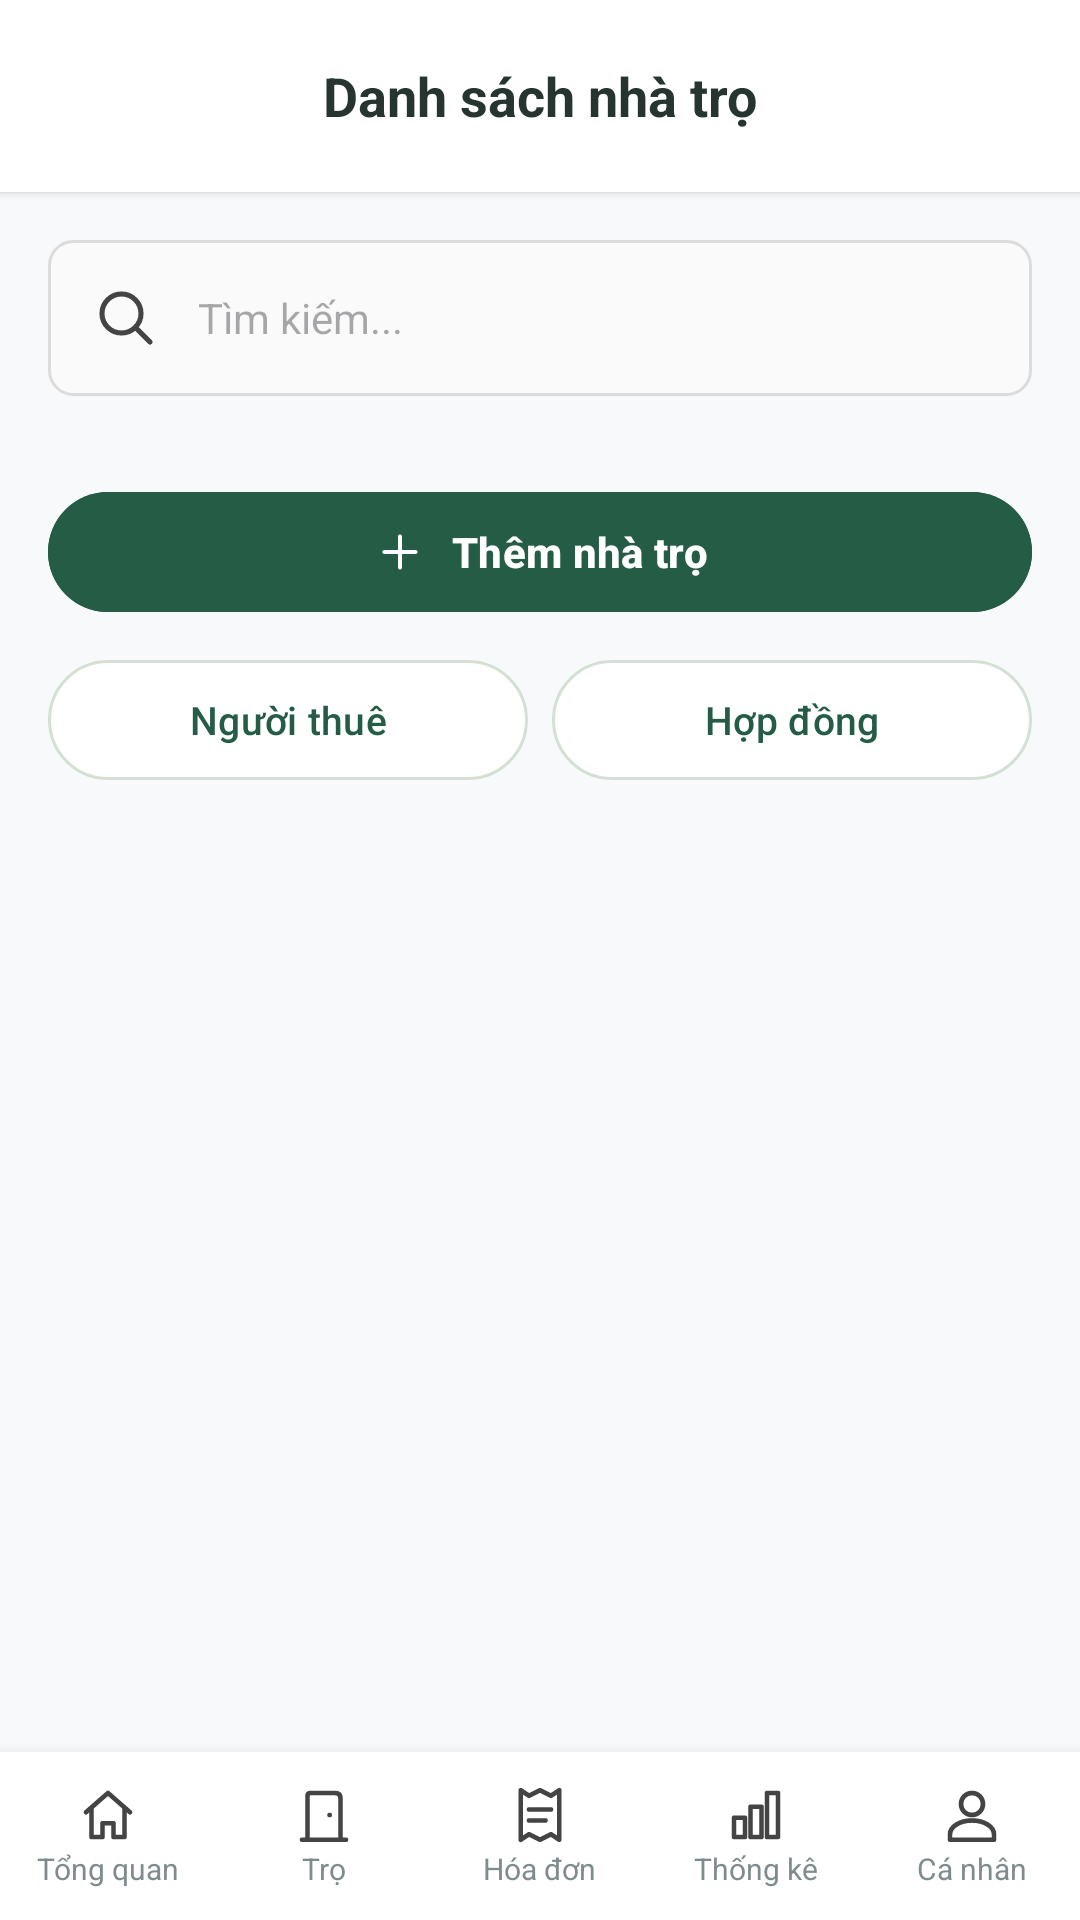

Layout XML and referenced resources for this Android screen:
<!-- AndroidManifest.xml: application theme Theme.BTLQuanLyNhaTro -->
<!-- res/layout/activity_nha_tro.xml -->
<?xml version="1.0" encoding="utf-8"?>
<LinearLayout xmlns:android="http://schemas.android.com/apk/res/android"
    xmlns:app="http://schemas.android.com/apk/res-auto"
    xmlns:tools="http://schemas.android.com/tools"
    android:id="@+id/main"
    android:layout_width="match_parent"
    android:layout_height="match_parent"
    android:background="#F8F9FA"
    android:fitsSystemWindows="true"
    android:orientation="vertical"
    tools:context=".NhaTroActivity">

    
    <LinearLayout
        android:layout_width="match_parent"
        android:layout_height="64dp"
        android:background="#FFFFFF"
        android:elevation="2dp"
        android:gravity="center_vertical"
        android:orientation="horizontal"
        android:paddingHorizontal="16dp">

        <TextView
            android:layout_width="wrap_content"
            android:layout_height="wrap_content"
            android:layout_weight="1"
            android:gravity="center"
            android:text="Danh sách nhà trọ"
            android:textColor="#26352F"
            android:textSize="18sp"
            android:textStyle="bold" />

    </LinearLayout>

    
    <ScrollView
        android:layout_width="match_parent"
        android:layout_height="0dp"
        android:layout_weight="1"
        android:fillViewport="true">

        <LinearLayout
            android:layout_width="match_parent"
            android:layout_height="wrap_content"
            android:orientation="vertical"
            android:padding="16dp">

            
            <include
                layout="@layout/layout_search"
                android:id="@+id/layoutSearchNhaTro" />

            
            <LinearLayout
                android:id="@+id/layoutDanhSachNhaTro"
                android:layout_width="match_parent"
                android:layout_height="wrap_content"
                android:layout_marginTop="0dp"
                android:orientation="vertical" />

            
            <com.google.android.material.button.MaterialButton
                android:id="@+id/btnThemNhaTro"
                android:layout_width="match_parent"
                android:layout_height="48dp"
                android:layout_marginTop="12dp"
                android:backgroundTint="@color/forest"
                android:text="Thêm nhà trọ"
                android:textColor="#FFFFFF"
                android:textStyle="bold"
                app:icon="@drawable/ic_plus"
                app:iconGravity="textStart"
                app:iconPadding="8dp"
                app:iconTint="#FFFFFF" />

            
            <LinearLayout
                android:layout_width="match_parent"
                android:layout_height="48dp"
                android:layout_marginTop="8dp"
                android:orientation="horizontal">

                <com.google.android.material.button.MaterialButton
                    android:id="@+id/btnNguoiThue"
                    android:layout_width="0dp"
                    android:layout_height="match_parent"
                    android:layout_weight="1"
                    android:backgroundTint="#FFFFFF"
                    android:text="Người thuê"
                    android:textColor="@color/forest"
                    android:textSize="13sp"
                    app:strokeColor="#D5E0D5"
                    app:strokeWidth="1dp" />

                <View
                    android:layout_width="8dp"
                    android:layout_height="1dp" />

                <com.google.android.material.button.MaterialButton
                    android:id="@+id/btnHopDong"
                    android:layout_width="0dp"
                    android:layout_height="match_parent"
                    android:layout_weight="1"
                    android:backgroundTint="#FFFFFF"
                    android:text="Hợp đồng"
                    android:textColor="@color/forest"
                    android:textSize="13sp"
                    app:strokeColor="#D5E0D5"
                    app:strokeWidth="1dp" />
            </LinearLayout>

        </LinearLayout>
    </ScrollView>

    
    <include layout="@layout/layout_bottom_nav" />

</LinearLayout>
<!-- res/layout/layout_search.xml (included above) -->
<?xml version="1.0" encoding="utf-8"?>
<EditText
    xmlns:android="http://schemas.android.com/apk/res/android"
    android:id="@+id/edtSearch"
    android:layout_width="match_parent"
    android:layout_height="52dp"
    android:layout_marginBottom="16dp"
    android:background="@drawable/bg_edittext"
    android:drawableStart="@drawable/ic_search"
    android:drawablePadding="12dp"
    android:hint="Tìm kiếm..."
    android:inputType="text"
    android:maxLines="1"
    android:paddingHorizontal="14dp"
    android:singleLine="true"
    android:textSize="14sp"
    />
<!-- res/layout/layout_bottom_nav.xml (included above) -->
<?xml version="1.0" encoding="utf-8"?>
<LinearLayout xmlns:android="http://schemas.android.com/apk/res/android"
    android:layout_width="match_parent"
    android:layout_height="56dp"
    android:background="#FFFFFF"
    android:elevation="8dp"
    android:orientation="horizontal"
    android:weightSum="5">

    
    <LinearLayout
        android:id="@+id/menuOverview"
        android:layout_width="0dp"
        android:layout_height="match_parent"
        android:layout_weight="1"
        android:background="?attr/selectableItemBackground"
        android:clickable="true"
        android:focusable="true"
        android:gravity="center"
        android:orientation="vertical">
        <ImageView
            android:id="@+id/imgOverview"
            android:layout_width="22dp"
            android:layout_height="22dp"
            android:src="@drawable/ic_overview" />
        <TextView
            android:id="@+id/txtOverview"
            android:layout_width="wrap_content"
            android:layout_height="wrap_content"
            android:text="Tổng quan"
            android:textColor="#7F8C8D"
            android:textSize="10sp" />
    </LinearLayout>

    
    <LinearLayout
        android:id="@+id/menuRoom"
        android:layout_width="0dp"
        android:layout_height="match_parent"
        android:layout_weight="1"
        android:background="?attr/selectableItemBackground"
        android:clickable="true"
        android:focusable="true"
        android:gravity="center"
        android:orientation="vertical">
        <ImageView
            android:id="@+id/imgRoom"
            android:layout_width="22dp"
            android:layout_height="22dp"
            android:src="@drawable/ic_room" />
        <TextView
            android:id="@+id/txtRoom"
            android:layout_width="wrap_content"
            android:layout_height="wrap_content"
            android:text="Trọ"
            android:textColor="#7F8C8D"
            android:textSize="10sp" />
    </LinearLayout>

    
    <LinearLayout
        android:id="@+id/menuBill"
        android:layout_width="0dp"
        android:layout_height="match_parent"
        android:layout_weight="1"
        android:background="?attr/selectableItemBackground"
        android:clickable="true"
        android:focusable="true"
        android:gravity="center"
        android:orientation="vertical">
        <ImageView
            android:id="@+id/imgBill"
            android:layout_width="22dp"
            android:layout_height="22dp"
            android:src="@drawable/ic_bill" />
        <TextView
            android:id="@+id/txtBill"
            android:layout_width="wrap_content"
            android:layout_height="wrap_content"
            android:text="Hóa đơn"
            android:textColor="#7F8C8D"
            android:textSize="10sp" />
    </LinearLayout>

    
    <LinearLayout
        android:id="@+id/menuStats"
        android:layout_width="0dp"
        android:layout_height="match_parent"
        android:layout_weight="1"
        android:background="?attr/selectableItemBackground"
        android:clickable="true"
        android:focusable="true"
        android:gravity="center"
        android:orientation="vertical">
        <ImageView
            android:id="@+id/imgStats"
            android:layout_width="22dp"
            android:layout_height="22dp"
            android:src="@drawable/ic_stats" />
        <TextView
            android:id="@+id/txtStats"
            android:layout_width="wrap_content"
            android:layout_height="wrap_content"
            android:text="Thống kê"
            android:textColor="#7F8C8D"
            android:textSize="10sp" />
    </LinearLayout>

    
    <LinearLayout
        android:id="@+id/menuProfile"
        android:layout_width="0dp"
        android:layout_height="match_parent"
        android:layout_weight="1"
        android:background="?attr/selectableItemBackground"
        android:clickable="true"
        android:focusable="true"
        android:gravity="center"
        android:orientation="vertical">
        <ImageView
            android:id="@+id/imgProfile"
            android:layout_width="22dp"
            android:layout_height="22dp"
            android:src="@drawable/ic_person" />
        <TextView
            android:id="@+id/txtProfile"
            android:layout_width="wrap_content"
            android:layout_height="wrap_content"
            android:text="Cá nhân"
            android:textColor="#7F8C8D"
            android:textSize="10sp" />
    </LinearLayout>

</LinearLayout>
<!-- resources referenced by this layout -->
<resources>
  <color name="forest">#245C45</color>
  <!-- drawable bg_edittext (drawable) -->
  <shape xmlns:android="http://schemas.android.com/apk/res/android">
      <solid android:color="#FAFAFA"/>
      <stroke android:width="1dp" android:color="#DCDCDC"/>
      <corners android:radius="8dp"/>
  </shape>
  <!-- drawable ic_bill (drawable) -->
  <vector xmlns:android="http://schemas.android.com/apk/res/android"
      android:width="24dp" android:height="24dp" android:viewportWidth="24" android:viewportHeight="24">
      <path android:pathData="M5,3 L8,5 L12,3 L16,5 L19,3 L19,21 L16,19 L12,21 L8,19 L5,21 Z M8,10 L16,10 M8,14 L14,14"   android:strokeColor="@color/darker_gray"
          android:strokeWidth="1.7" android:strokeLineCap="round" android:strokeLineJoin="round" />
  </vector>
  <!-- drawable ic_overview (drawable) -->
  <vector xmlns:android="http://schemas.android.com/apk/res/android"
      android:width="24dp" android:height="24dp" android:viewportWidth="24" android:viewportHeight="24">
      <path android:pathData="M4,11 L12,4 L20,11 M6,10 L6,20 L10,20 L10,15 L14,15 L14,20 L18,20 L18,10"
          android:strokeColor="@color/darker_gray"
          android:strokeWidth="1.7" android:strokeLineCap="round" android:strokeLineJoin="round" />
  </vector>
  <!-- drawable ic_person (drawable) -->
  <vector xmlns:android="http://schemas.android.com/apk/res/android"
      android:width="24dp" android:height="24dp" android:viewportWidth="24" android:viewportHeight="24">
      <path android:pathData="M16,8 A4,4 0,1 1,8,8 A4,4 0,1 1,16,8 M4,21 L4,19 A8,5 0,0 1,20,19 L20,21 Z"   android:strokeColor="@color/darker_gray"
          android:strokeWidth="1.7" android:strokeLineCap="round" android:strokeLineJoin="round" />
  </vector>
  <!-- drawable ic_plus (drawable) -->
  <vector xmlns:android="http://schemas.android.com/apk/res/android"
      android:width="24dp" android:height="24dp" android:viewportWidth="24" android:viewportHeight="24">
      <path android:pathData="M12,5 L12,19 M5,12 L19,12" android:strokeColor="@color/darker_gray"
          android:strokeWidth="1.7" android:strokeLineCap="round" android:strokeLineJoin="round" />
  </vector>
  <!-- drawable ic_room (drawable) -->
  <vector xmlns:android="http://schemas.android.com/apk/res/android"
      android:width="24dp"
      android:height="24dp"
      android:viewportWidth="24"
      android:viewportHeight="24">
  
      <path
          android:pathData="M6,21 L6,5 Q6,4 7,4 L16,4 Q18,4 18,6 L18,21 M4,21 L20,21 M14,12 L14.1,12"
          android:strokeColor="@color/darker_gray"
          android:strokeWidth="1.7"
          android:strokeLineCap="round"
          android:strokeLineJoin="round" />
  </vector>
  <!-- drawable ic_search (drawable) -->
  <vector xmlns:android="http://schemas.android.com/apk/res/android"
      android:width="24dp" android:height="24dp" android:viewportWidth="24" android:viewportHeight="24">
      <path android:pathData="M15.5,15.5 L20,20 M17,10.5 A6.5,6.5 0,1 1,4,10.5 A6.5,6.5 0,1 1,17,10.5" android:strokeColor="@color/darker_gray"
          android:strokeWidth="1.7" android:strokeLineCap="round" android:strokeLineJoin="round" />
  </vector>
  <!-- drawable ic_stats (drawable) -->
  <vector xmlns:android="http://schemas.android.com/apk/res/android"
      android:width="24dp" android:height="24dp" android:viewportWidth="24" android:viewportHeight="24">
      <path android:pathData="M4,20 L4,13 L8,13 L8,20 Z M10,20 L10,9 L14,9 L14,20 Z M16,20 L16,4 L20,4 L20,20 Z"   android:strokeColor="@color/darker_gray"
          android:strokeWidth="1.7" android:strokeLineCap="round" android:strokeLineJoin="round" />
  </vector>
  <style name="Theme.BTLQuanLyNhaTro" parent="Base.Theme.BTLQuanLyNhaTro" />
  <color name="darker_gray">#FF444444</color>
  <style name="Base.Theme.BTLQuanLyNhaTro" parent="Theme.Material3.DayNight.NoActionBar">
          
          
      </style>
</resources>
